Run: headless pygame with SDL's dummy video driver; simulated clock (each Clock.tick advances the game by its frame time, no real sleeping); random seed 0; keys injected as events and as key.get_pressed() state; no mouse input.
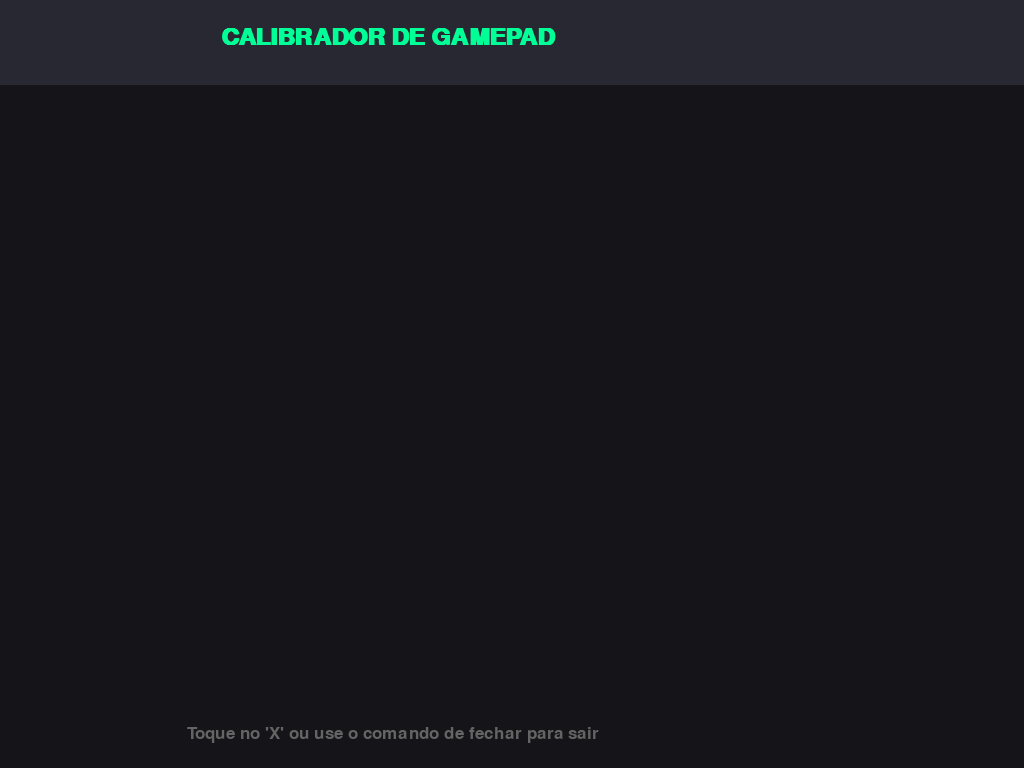
Frame 1 of 4 · flips 1–60 · no input
Frame 2 of 4 · flips 61–180 · tapped SPACE, RETURN · held RIGHT (→), D · screen unchanged from frame 1, image omitted
Frame 3 of 4 · flips 181–300 · held DOWN (↓), S · screen unchanged from frame 2, image omitted
Frame 4 of 4 · flips 301–420 · held LEFT (←), A, UP (↑), W · screen unchanged from frame 3, image omitted

The pygame program that drew these frames:

import pygame
import time

# --- inicialização do Pygame e configuração da janela ---
pygame.init()
# em dispositivos Android a tela pode ter qualquer resolução. usamos
# pygame.display.Info() para descobrir as dimensões atuais e abrir a
# janela/fullscreen com esse tamanho.
info = pygame.display.Info()
largura, altura = info.current_w, info.current_h
# opcionalmente poderíamos usar pygame.FULLSCREEN ou RESIZABLE;
# aqui mantemos a janela normal, mas já adaptada ao tamanho do display.
screen = pygame.display.set_mode((largura, altura))  # superfície de desenho
pygame.display.set_caption("Calibrador Pro")        # título da janela
# calculamos fatores de escala com base no layout original (600×900)
scale_x = largura / 600
scale_y = altura / 900

# helper para converter coordenadas 'design' em valores reais
# pode ser usado para multiplicar qualquer valor X/Y.
def relx(x):
    return int(x * scale_x)
def rely(y):
    return int(y * scale_y)

# fontes utilizadas em diferentes tamanhos / estilos
# nota: se a resolução for muito grande, talvez seja desejável escalar
# o tamanho da fonte também; aqui mantemos os tamanhos fixos por simplicidade.
fonte_titulo = pygame.font.SysFont("Arial", 35, bold=True)
fonte_id = pygame.font.SysFont("Arial", 60, bold=True)
fonte_info = pygame.font.SysFont("Arial", 25)

pygame.joystick.init()  # prepara o módulo de joystick do pygame

# estados que permanecem entre quadros
ultimo_botao_id = "Nenhum"     # guarda o último botão pressionado
# eixos_ativos era usado para memória, mas não está em uso; mantido por compatibilidade

# função auxiliar para desenhar texto na tela
def escrever(texto, x, y, cor=(255, 255, 255), fonte=None):
    if fonte is None:
        fonte = fonte_info                # usar fonte padrão se não foi passada
    img = fonte.render(texto, True, cor)  # renderiza a string como superfície
    screen.blit(img, (x, y))             # desenha na posição especificada

# tentativa de conectar o primeiro gamepad encontrado
try:
    js = pygame.joystick.Joystick(0)
    js.init()
    nome_js = js.get_name()
except Exception:                         # captura qualquer falha sem travar
    nome_js = "Conecte o controle!"      # mensagem mostrada na tela

print("Calibrador rodando...")

# relógio para limitar a taxa de frames e economizar CPU/bateria
clock = pygame.time.Clock()

# loop principal de atualização da interface
while True:
    screen.fill((20, 20, 25))  # limpa a tela para dar contraste ao texto

    # cabeçalho estático
    pygame.draw.rect(screen, (40, 40, 50), (0, 0, largura, rely(100)))
    escrever("CALIBRADOR DE GAMEPAD", relx(130), rely(30), (0, 255, 150), fonte_titulo)

    # coletar eventos apenas uma vez por ciclo, em vez de chamar pump() isoladamente
    for event in pygame.event.get():
        if event.type == pygame.QUIT:     # usuário clicou no X da janela
            pygame.quit()
            exit()

    if "js" in locals():
        # cada botão pressionado atualiza `ultimo_botao_id`
        for i in range(js.get_numbuttons()):
            if js.get_button(i):
                ultimo_botao_id = str(i)

        # desenha retângulo e texto fixo para mostrar o último botão
        pygame.draw.rect(screen, (50, 50, 60), (relx(50), rely(150), relx(500), rely(200)), border_radius=15)
        escrever("ÚLTIMO BOTÃO APERTADO:", relx(70), rely(170), (200, 200, 200))
        escrever(f"ID: {ultimo_botao_id}", relx(210), rely(220), (255, 255, 0), fonte_id)

        # mostra movimentos de eixos apenas quando saem da zona morta
        escrever("MOVIMENTAÇÃO DE EIXOS:", relx(50), rely(400), (0, 200, 255))
        y_eixo = rely(450)
        for i in range(js.get_numaxes()):
            val = round(js.get_axis(i), 2)
            if abs(val) > 0.15:                # filtra flutuações pequenas
                pygame.draw.rect(screen, (30, 80, 120), (relx(50), y_eixo, relx(500), rely(50)), border_radius=5)
                escrever(f"EIXO {i}", relx(70), y_eixo + rely(10), (255, 255, 255))
                escrever(f"VALOR: {val}", relx(350), y_eixo + rely(10), (0, 255, 100))
                y_eixo += rely(60)

    # mensagem de instrução sempre mostrada
    escrever("Toque no 'X' ou use o comando de fechar para sair", relx(110), rely(850), (100, 100, 100))

    pygame.display.flip()          # atualiza o conteúdo da janela na tela
    clock.tick(60)                 # limita a 60 quadros por segundo
